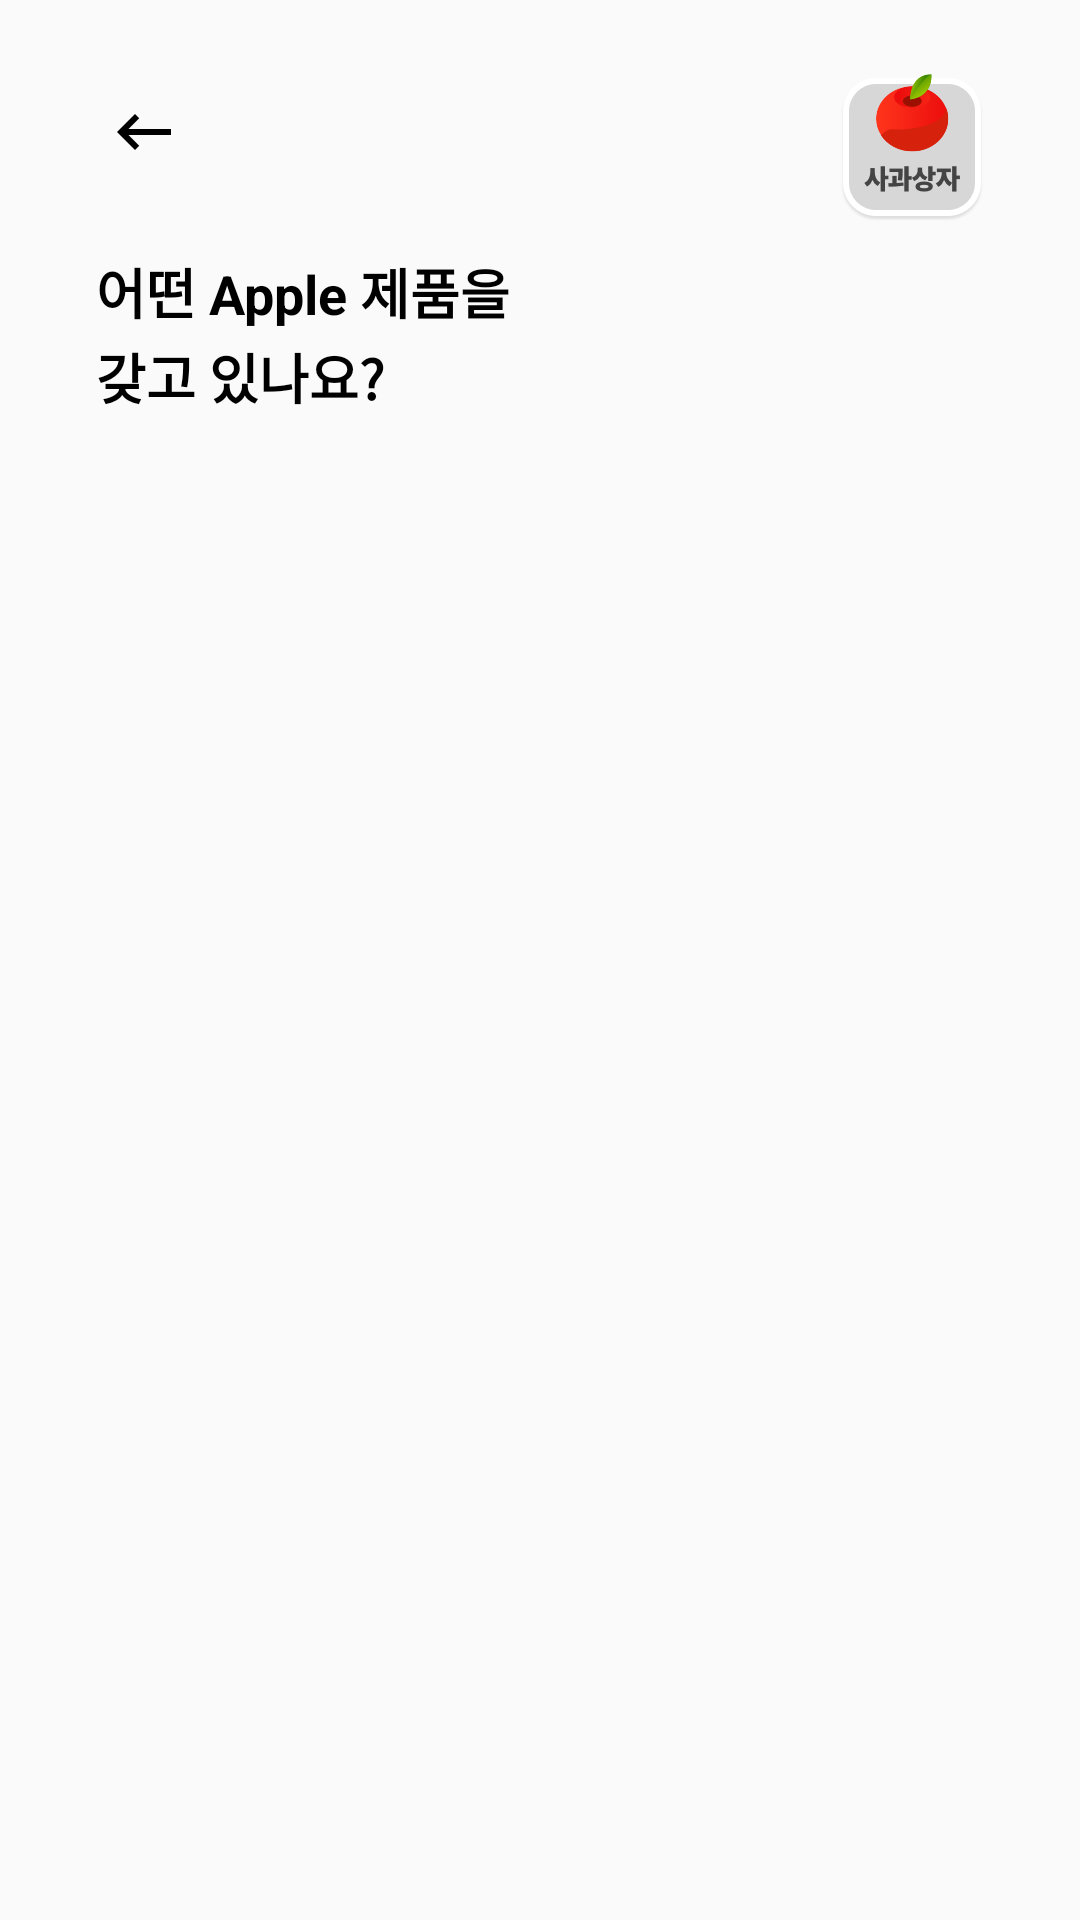

Write the Android layout XML for this screen, with the resource values it uses.
<!-- AndroidManifest.xml: application theme AppTheme -->
<!-- res/layout/activity_categories.xml -->
<?xml version="1.0" encoding="utf-8"?>
<layout xmlns:android="http://schemas.android.com/apk/res/android"
    xmlns:app="http://schemas.android.com/apk/res-auto"
    xmlns:tools="http://schemas.android.com/tools">

    <androidx.constraintlayout.widget.ConstraintLayout
        android:layout_width="match_parent"
        android:layout_height="match_parent"
        tools:context=".ui.categories.CategoriesActivity">

        <androidx.core.widget.NestedScrollView
            android:layout_width="0dp"
            android:layout_height="0dp"
            android:overScrollMode="never"
            app:layout_constraintBottom_toBottomOf="parent"
            app:layout_constraintEnd_toEndOf="parent"
            app:layout_constraintHorizontal_bias="0.0"
            app:layout_constraintStart_toStartOf="parent"
            app:layout_constraintTop_toTopOf="parent"
            app:layout_constraintVertical_bias="0.0">

            <androidx.constraintlayout.widget.ConstraintLayout
                android:layout_width="match_parent"
                android:layout_height="wrap_content">

                <ImageView
                    android:id="@+id/imageView2"
                    android:layout_width="wrap_content"
                    android:layout_height="wrap_content"
                    android:layout_marginEnd="32dp"
                    app:layout_constraintEnd_toEndOf="parent"
                    app:layout_constraintTop_toTopOf="@+id/btn_back"
                    app:srcCompat="@drawable/icn_applebox" />

                <ImageView
                    android:id="@+id/btn_back"
                    android:layout_width="wrap_content"
                    android:layout_height="wrap_content"
                    android:layout_marginStart="32dp"
                    android:layout_marginTop="24dp"
                    android:paddingStart="4dp"
                    android:paddingTop="8dp"
                    android:paddingEnd="4dp"
                    android:paddingBottom="8dp"
                    app:layout_constraintStart_toStartOf="parent"
                    app:layout_constraintTop_toTopOf="parent"
                    app:srcCompat="@drawable/icn_back" />

                <TextView
                    android:id="@+id/textView"
                    android:layout_width="wrap_content"
                    android:layout_height="wrap_content"
                    android:layout_marginTop="10dp"
                    android:text="어떤 Apple 제품을"
                    android:textColor="@android:color/black"
                    android:textSize="18sp"
                    android:textStyle="bold"
                    app:layout_constraintStart_toStartOf="@+id/btn_back"
                    app:layout_constraintTop_toBottomOf="@+id/imageView2" />

                <TextView
                    android:id="@+id/textView2"
                    android:layout_width="wrap_content"
                    android:layout_height="wrap_content"
                    android:layout_marginTop="2dp"
                    android:text="갖고 있나요?"
                    android:textColor="@android:color/black"
                    android:textSize="18sp"
                    android:textStyle="bold"
                    app:layout_constraintStart_toStartOf="@+id/textView"
                    app:layout_constraintTop_toBottomOf="@id/textView" />

                <androidx.recyclerview.widget.RecyclerView
                    android:id="@+id/categories"
                    android:layout_width="0dp"
                    android:layout_height="wrap_content"
                    android:layout_marginStart="12dp"
                    android:layout_marginTop="36dp"
                    android:layout_marginEnd="12dp"
                    android:layout_marginBottom="88dp"
                    android:nestedScrollingEnabled="false"
                    android:overScrollMode="never"
                    app:layoutManager="androidx.recyclerview.widget.GridLayoutManager"
                    app:layout_constraintBottom_toBottomOf="parent"
                    app:layout_constraintEnd_toEndOf="parent"
                    app:layout_constraintStart_toStartOf="parent"
                    app:layout_constraintTop_toBottomOf="@+id/textView2"
                    app:spanCount="2"
                    tools:itemCount="6"
                    tools:listitem="@layout/item_category" />

            </androidx.constraintlayout.widget.ConstraintLayout>
        </androidx.core.widget.NestedScrollView>
    </androidx.constraintlayout.widget.ConstraintLayout>
</layout>
<!-- res/layout/item_category.xml (included above) -->
<?xml version="1.0" encoding="utf-8"?>
<layout xmlns:android="http://schemas.android.com/apk/res/android"
    xmlns:app="http://schemas.android.com/apk/res-auto">

    <data>

        <variable
            name="category"
            type="com.udtt.applegamsung.data.entity.Category" />

        <variable
            name="itemClickListener"
            type="com.udtt.applegamsung.ui.main.categories.CategoryClickListener" />

        <variable
            name="mainViewModel"
            type="com.udtt.applegamsung.ui.main.MainViewModel" />
    </data>

    <androidx.constraintlayout.widget.ConstraintLayout
        android:layout_width="match_parent"
        android:layout_height="wrap_content"
        android:layout_margin="4dp"
        android:background="@drawable/round_rectangle_white_4dp"
        android:onClick="@{() -> itemClickListener.onCategoryClick(category)}">

        <TextView
            android:id="@+id/category_name"
            android:layout_width="wrap_content"
            android:layout_height="wrap_content"
            android:layout_marginStart="20dp"
            android:layout_marginTop="20dp"
            android:fontFamily="@font/sf_pro_display_semibold"
            android:textColor="@android:color/black"
            android:textSize="17dp"
            app:layout_constraintStart_toStartOf="parent"
            app:layout_constraintTop_toTopOf="parent"
            app:text_with_new_line="@{category.name}" />

        <ImageView
            android:id="@+id/imageView"
            android:layout_width="wrap_content"
            android:layout_height="wrap_content"
            android:layout_marginTop="36dp"
            android:layout_marginBottom="24dp"
            app:img_res="@{category.type.imageRes}"
            app:layout_constraintBottom_toBottomOf="parent"
            app:layout_constraintEnd_toEndOf="parent"
            app:layout_constraintStart_toStartOf="parent"
            app:layout_constraintTop_toBottomOf="@+id/category_name"
            app:layout_constraintVertical_bias="1.0" />
    </androidx.constraintlayout.widget.ConstraintLayout>
</layout>
<!-- resources referenced by this layout -->
<resources>
  <!-- drawable icn_applebox: png bitmap (drawable-hdpi, 4940 bytes) -->
  <!-- drawable icn_back: png bitmap (drawable-hdpi, 363 bytes) -->
  <style name="AppTheme" parent="Theme.AppCompat.Light.DarkActionBar">
          
          <item name="colorPrimary">@color/colorPrimary</item>
          <item name="colorPrimaryDark">@color/colorPrimaryDark</item>
          <item name="colorAccent">@color/colorAccent</item>
  
          <item name="windowActionBar">false</item>
          <item name="windowNoTitle">true</item>
  
          <item name="android:windowLightStatusBar">true</item>
          <item name="android:statusBarColor">#F9F9F9</item>
      </style>
  <color name="colorPrimary">#6200EE</color>
  <color name="colorPrimaryDark">#3700B3</color>
  <color name="colorAccent">#3498DB</color>
</resources>
